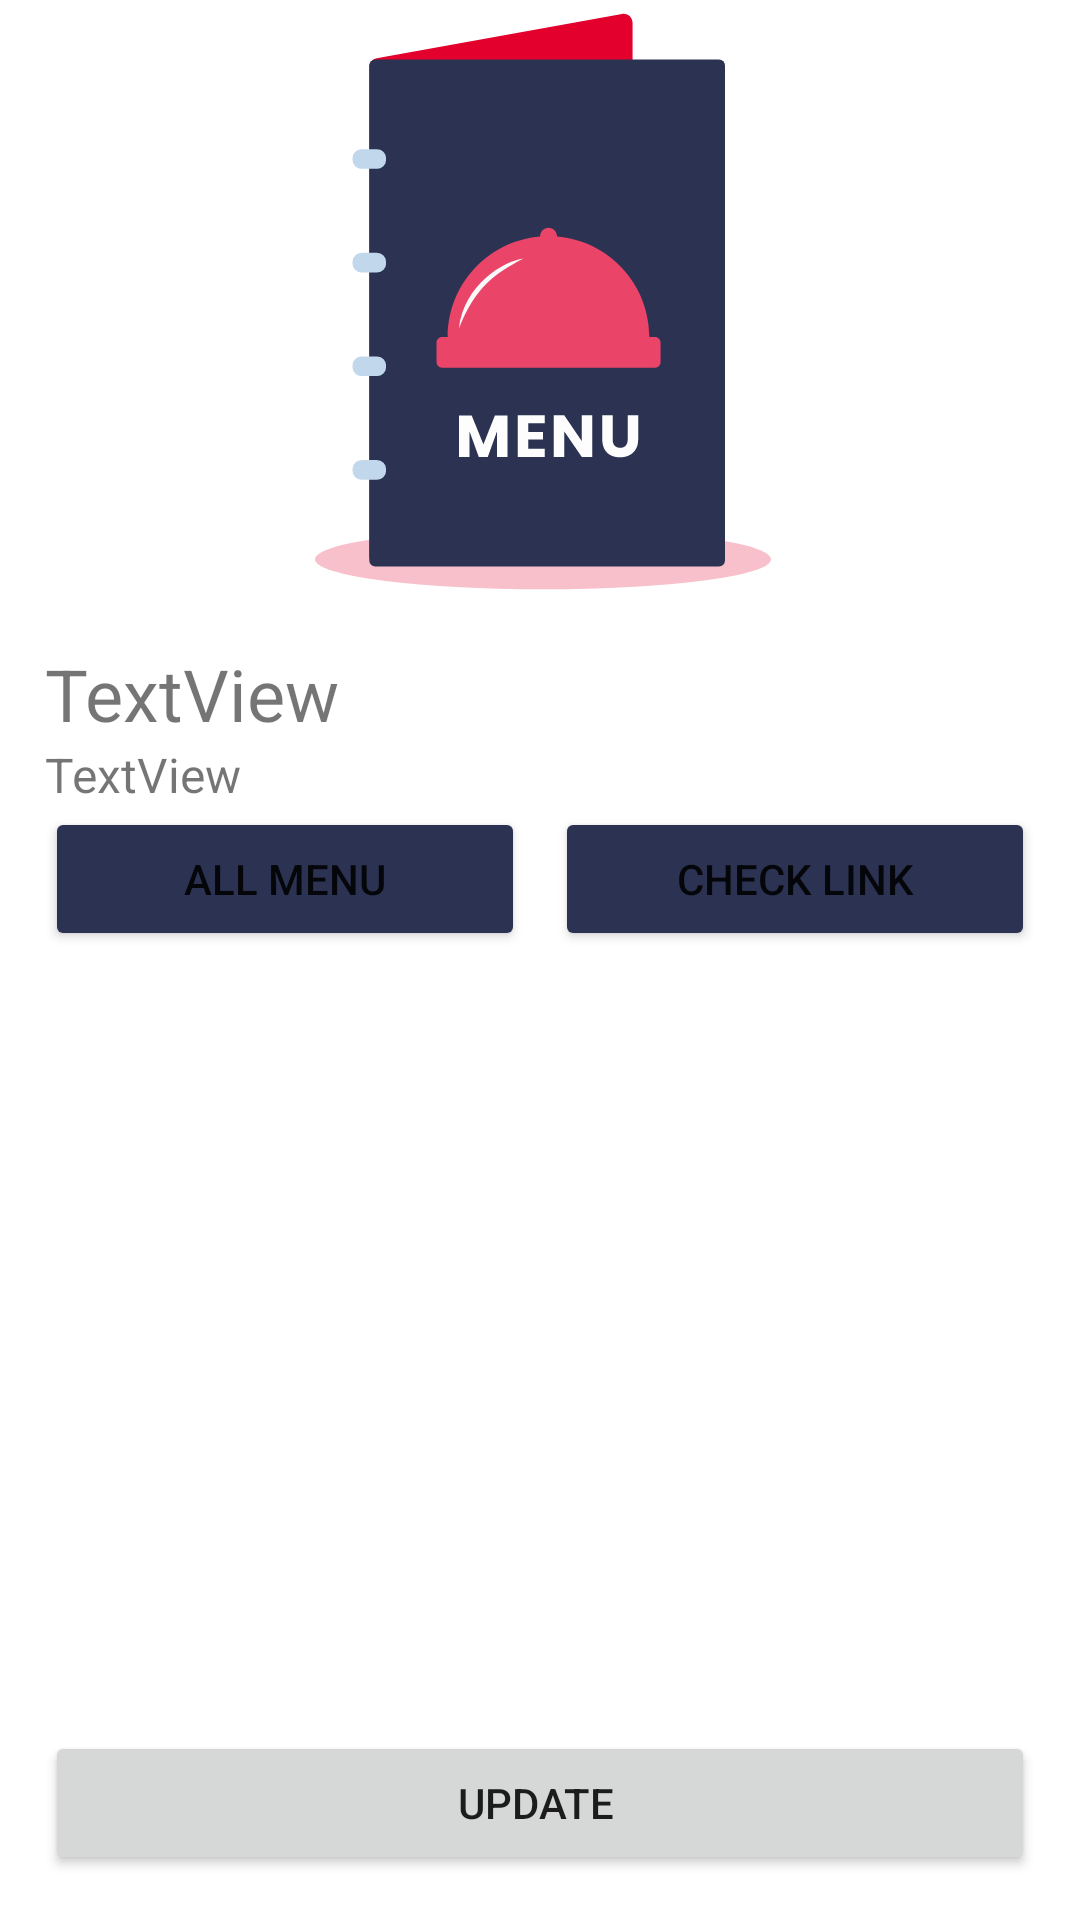

Write the Android layout XML for this screen, with the resource values it uses.
<!-- AndroidManifest.xml: application theme Theme.Eatgo -->
<!-- res/layout/fragment_restaurant_detail.xml -->
<?xml version="1.0" encoding="utf-8"?>
<RelativeLayout
    xmlns:android="http://schemas.android.com/apk/res/android"
    xmlns:app="http://schemas.android.com/apk/res-auto"
    xmlns:tools="http://schemas.android.com/tools"
    android:layout_width="match_parent"
    android:layout_height="match_parent"
    tools:context=".fragment.restaurants.RestaurantDetailFragment">


    <Button
        android:id="@+id/btnUpdate"
        android:layout_width="match_parent"
        android:layout_height="wrap_content"
        android:layout_alignParentBottom="true"
        android:layout_marginStart="15dp"
        android:layout_marginTop="15dp"
        android:layout_marginEnd="15dp"
        android:layout_marginBottom="15dp"
        android:text="Update " />

    <ImageView
        android:id="@+id/ivBanner"
        android:layout_width="match_parent"
        android:layout_height="200dp"
        android:src="@drawable/ic_menu_illustration" />

    <androidx.recyclerview.widget.RecyclerView
        android:id="@+id/rvReview"
        android:layout_width="match_parent"
        android:layout_height="match_parent"
        android:layout_above="@id/btnUpdate"
        android:layout_below="@id/lytInfo"
        android:layout_marginLeft="15dp"
        android:layout_marginRight="15dp" />

    <LinearLayout
        android:id="@+id/lytInfo"
        android:layout_width="match_parent"
        android:layout_height="wrap_content"
        android:layout_below="@id/ivBanner"
        android:layout_margin="15dp"
        android:orientation="vertical">

        <TextView
            android:id="@+id/tvNameRestaurant"
            android:layout_width="match_parent"
            android:layout_height="wrap_content"
            android:text="TextView"
            android:textSize="@dimen/heading_1" />

        <TextView
            android:id="@+id/tvAddress"
            android:layout_width="match_parent"
            android:layout_height="wrap_content"
            android:text="TextView"
            android:textSize="@dimen/heading_3" />

        <LinearLayout
            android:layout_width="match_parent"
            android:layout_height="match_parent"
            android:orientation="horizontal">

            <Button
                android:id="@+id/btnAllMenu"
                android:layout_width="match_parent"
                android:layout_height="wrap_content"
                android:layout_marginRight="5dp"
                android:layout_weight="1"
                android:backgroundTint="@color/grey"
                android:text="All Menu" />

            <Button
                android:id="@+id/btnLink"
                android:layout_width="match_parent"
                android:layout_height="wrap_content"
                android:layout_marginLeft="5dp"
                android:layout_weight="1"
                android:backgroundTint="@color/grey"
                android:text="Check Link" />
        </LinearLayout>

    </LinearLayout>

</RelativeLayout>
<!-- resources referenced by this layout -->
<resources>
  <color name="grey">#2B3252</color>
  <dimen name="heading_1">24sp</dimen>
  <dimen name="heading_3">16sp</dimen>
  <!-- drawable ic_menu_illustration: vector/xml drawable (drawable, 3758 chars, omitted) -->
  <style name="Theme.Eatgo" parent="Theme.MaterialComponents.DayNight.DarkActionBar">
          
          <item name="colorPrimary">@color/red_apple</item>
          <item name="colorPrimaryVariant">@color/red_rusty</item>
          <item name="colorOnPrimary">@color/white</item>
          
          <item name="colorSecondary">@color/pink_amaranth</item>
          <item name="colorSecondaryVariant">@color/pink_paradise</item>
          <item name="colorOnSecondary">@color/black</item>
          
          <item name="android:statusBarColor" tools:targetApi="l">?attr/colorPrimaryVariant</item>
          
          <item name="windowActionBar">false</item>
          <item name="windowNoTitle">true</item>
          <item name="android:forceDarkAllowed" tools:targetApi="q">false</item>
      </style>
  <color name="red_apple">#E3002C</color>
  <color name="red_rusty">#E61345</color>
  <color name="white">#FFFFFFFF</color>
  <color name="pink_amaranth">#E82D58</color>
  <color name="pink_paradise">#EA4469</color>
  <color name="black">#FF000000</color>
</resources>
